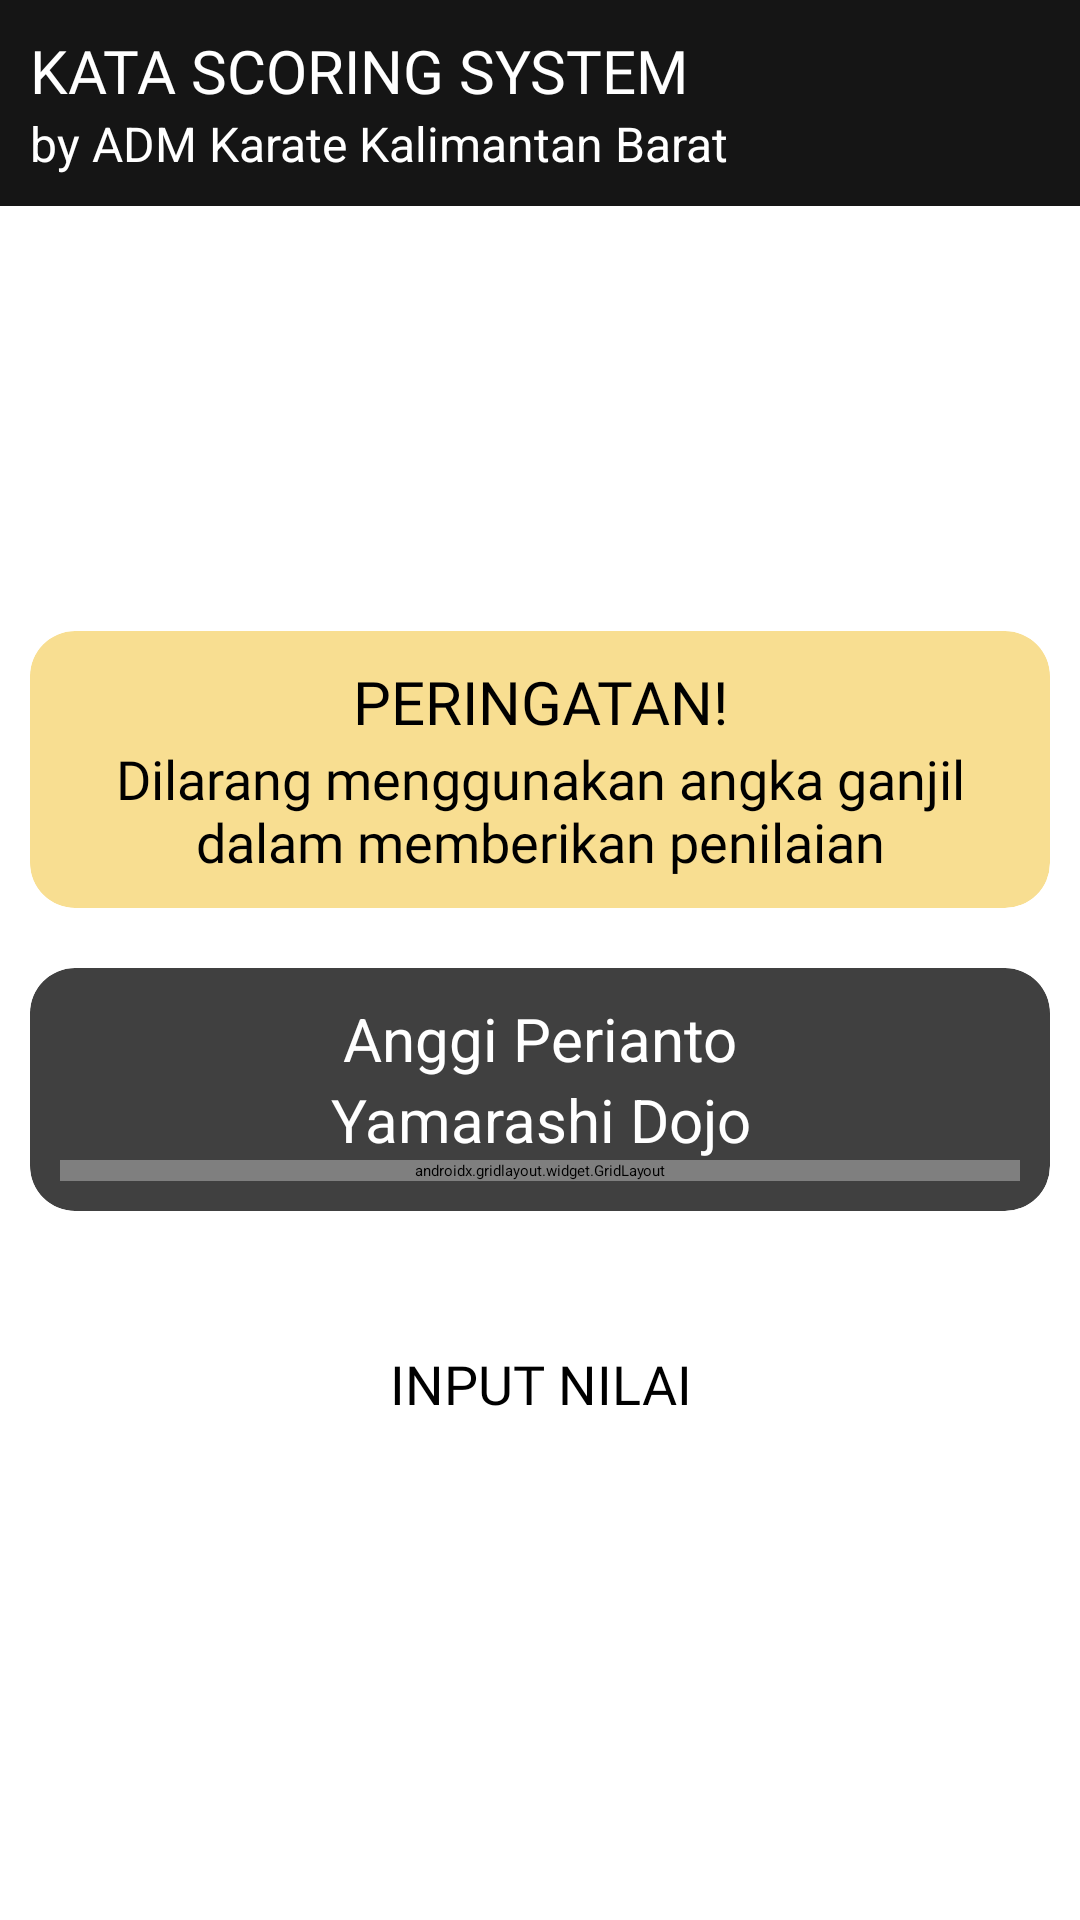

Layout XML and referenced resources for this Android screen:
<!-- AndroidManifest.xml: application theme Theme.ADMKALBAR -->
<!-- res/layout/activity_penilaian.xml -->
<?xml version="1.0" encoding="utf-8"?>
<androidx.constraintlayout.widget.ConstraintLayout xmlns:android="http://schemas.android.com/apk/res/android"
    xmlns:app="http://schemas.android.com/apk/res-auto"
    xmlns:tools="http://schemas.android.com/tools"
    android:layout_width="match_parent"
    android:layout_height="match_parent"
    tools:context=".PenilaianTunggal">

    <androidx.cardview.widget.CardView
        android:id="@+id/head"
        android:layout_width="match_parent"
        android:layout_height="wrap_content"
        android:background="#151515"
        app:cardBackgroundColor="#151515"
        app:layout_constraintEnd_toEndOf="parent"
        app:layout_constraintStart_toStartOf="parent"
        app:layout_constraintTop_toTopOf="parent">

        <LinearLayout
            android:layout_width="match_parent"
            android:layout_height="match_parent"
            android:layout_margin="10dp"
            android:background="@android:color/transparent"
            android:orientation="vertical">

            <TextView
                android:id="@+id/textView5"
                android:layout_width="wrap_content"
                android:layout_height="wrap_content"
                android:background="@android:color/transparent"
                android:fontFamily="@font/ubold"
                android:text="KATA SCORING SYSTEM"
                android:textColor="@color/white"
                android:textSize="20sp" />

            <TextView
                android:id="@+id/textView6"
                android:layout_width="wrap_content"
                android:layout_height="wrap_content"
                android:background="@android:color/transparent"
                android:text="by ADM Karate Kalimantan Barat"
                android:textColor="@color/white"
                android:textSize="16sp" />
        </LinearLayout>

    </androidx.cardview.widget.CardView>

    <ScrollView
        android:id="@+id/scrollView2"
        android:layout_width="match_parent"
        android:layout_height="wrap_content"
        app:layout_constraintBottom_toBottomOf="parent"
        app:layout_constraintEnd_toEndOf="parent"
        app:layout_constraintStart_toStartOf="parent"
        app:layout_constraintTop_toBottomOf="@+id/head">

        <LinearLayout
            android:layout_width="match_parent"
            android:layout_height="wrap_content"
            android:background="@android:color/transparent"
            android:gravity="center"
            android:orientation="vertical">

            <androidx.cardview.widget.CardView
                android:id="@+id/cardView"
                android:layout_width="match_parent"
                android:layout_height="wrap_content"
                android:layout_gravity="center"
                android:layout_margin="10dp"
                android:layout_marginStart="10dp"
                android:layout_marginEnd="9dp"
                app:cardBackgroundColor="#F8DE91"
                app:cardCornerRadius="15dp">

                <LinearLayout
                    android:layout_width="match_parent"
                    android:layout_height="match_parent"
                    android:background="@android:color/transparent"
                    android:gravity="center"
                    android:orientation="vertical"
                    android:padding="10dp">

                    <TextView
                        android:id="@+id/textView3"
                        android:layout_width="match_parent"
                        android:layout_height="wrap_content"
                        android:background="@android:color/transparent"
                        android:fontFamily="@font/ubold"
                        android:gravity="center"
                        android:text="PERINGATAN!"
                        android:textSize="20sp" />

                    <TextView
                        android:id="@+id/textView4"
                        android:layout_width="match_parent"
                        android:layout_height="wrap_content"
                        android:background="@android:color/transparent"
                        android:fontFamily="@font/ureg"
                        android:gravity="center"
                        android:text="Dilarang menggunakan angka ganjil dalam memberikan penilaian"
                        android:textSize="18sp" />
                </LinearLayout>
            </androidx.cardview.widget.CardView>

            <androidx.cardview.widget.CardView
                android:layout_width="match_parent"
                android:layout_height="wrap_content"
                android:layout_margin="10dp"
                app:cardBackgroundColor="#404040"
                app:cardCornerRadius="15dp">

                <LinearLayout
                    android:layout_width="match_parent"
                    android:layout_height="match_parent"
                    android:background="@android:color/transparent"
                    android:orientation="vertical"
                    android:padding="10dp">

                    <TextView
                        android:id="@+id/akanama"
                        android:layout_width="match_parent"
                        android:layout_height="wrap_content"
                        android:background="@android:color/transparent"
                        android:gravity="center"
                        android:text="Anggi Perianto"
                        android:textColor="@color/white"
                        android:textSize="20sp" />

                    <TextView
                        android:id="@+id/akateam"
                        android:layout_width="match_parent"
                        android:layout_height="wrap_content"
                        android:background="@android:color/transparent"
                        android:gravity="center"
                        android:text="Yamarashi Dojo"
                        android:textColor="@color/white"
                        android:textSize="20sp" />

                    <androidx.gridlayout.widget.GridLayout
                        android:layout_width="match_parent"
                        android:layout_height="wrap_content"
                        android:layout_gravity="fill"
                        android:background="#79FFFFFF"
                        app:columnCount="2">

                        <LinearLayout
                            android:layout_width="wrap_content"
                            android:layout_height="wrap_content"
                            android:layout_margin="10dp"
                            android:gravity="center"
                            android:orientation="vertical"
                            app:layout_columnWeight="1">

                            <TextView
                                android:id="@+id/tekniklbaka"
                                android:layout_width="wrap_content"
                                android:layout_height="wrap_content"
                                android:text="TEKNIK"
                                android:textSize="18sp" />

                            <EditText
                                android:id="@+id/teknikaka"
                                android:layout_width="match_parent"
                                android:layout_height="100dp"
                                android:fontFamily="@font/ubold"
                                android:gravity="center_horizontal"
                                android:hint="00"
                                android:inputType="number"
                                android:maxLength="2"
                                android:singleLine="true"
                                android:textColor="@color/black"
                                android:textColorHint="#8E8E8E"
                                android:textSize="75sp"
                                tools:ignore="SpeakableTextPresentCheck" />
                        </LinearLayout>

                        <LinearLayout
                            android:layout_width="wrap_content"
                            android:layout_height="wrap_content"
                            android:layout_margin="10dp"
                            android:gravity="center"
                            android:orientation="vertical"
                            app:layout_columnWeight="1">

                            <TextView
                                android:id="@+id/atletiklbaka"
                                android:layout_width="wrap_content"
                                android:layout_height="wrap_content"
                                android:text="ATLETIK"
                                android:textSize="18sp" />

                            <EditText
                                android:id="@+id/atletikaka"
                                android:layout_width="match_parent"
                                android:layout_height="100dp"
                                android:fontFamily="@font/ubold"
                                android:gravity="center_horizontal"
                                android:hint="00"
                                android:inputType="number"
                                android:maxLength="2"
                                android:singleLine="true"
                                android:textColor="@color/black"
                                android:textSize="75sp"
                                tools:ignore="SpeakableTextPresentCheck" />
                        </LinearLayout>
                    </androidx.gridlayout.widget.GridLayout>

                </LinearLayout>
            </androidx.cardview.widget.CardView>

            <Button
                android:id="@+id/inputBt"
                android:layout_width="match_parent"
                android:layout_height="75dp"
                android:layout_margin="10dp"
                android:fontFamily="@font/ubold"
                android:gravity="center"
                android:text="INPUT NILAI"
                android:textSize="18sp"
                app:backgroundTint="#FFC107" />

        </LinearLayout>
    </ScrollView>

</androidx.constraintlayout.widget.ConstraintLayout>
<!-- resources referenced by this layout -->
<resources>
  <style name="Theme.ADMKALBAR" parent="Theme.MaterialComponents.DayNight.NoActionBar">
          
          <item name="colorPrimary">@color/purple_200</item>
          <item name="colorPrimaryVariant">@color/purple_700</item>
          <item name="colorOnPrimary">@color/black</item>
          
          <item name="colorSecondary">@color/teal_200</item>
          <item name="colorSecondaryVariant">@color/teal_200</item>
          <item name="colorOnSecondary">@color/black</item>
          
          <item name="android:statusBarColor" tools:targetApi="l">#181818</item>
          <item name="android:textColor">@color/black</item>
          <item name="android:background">@color/white</item>
          <item name="android:fontFamily">@font/ureg</item>
          
      </style>
  <!-- not gathered from this repository: default colours our renderer supplied (Android Studio template values) -->
  <color name="purple_200">#FFBB86FC</color>
  <color name="purple_700">#FF3700B3</color>
  <color name="teal_200">#FF03DAC5</color>
  <color name="black">#FF000000</color>
  <color name="white">#FFFFFFFF</color>
</resources>
